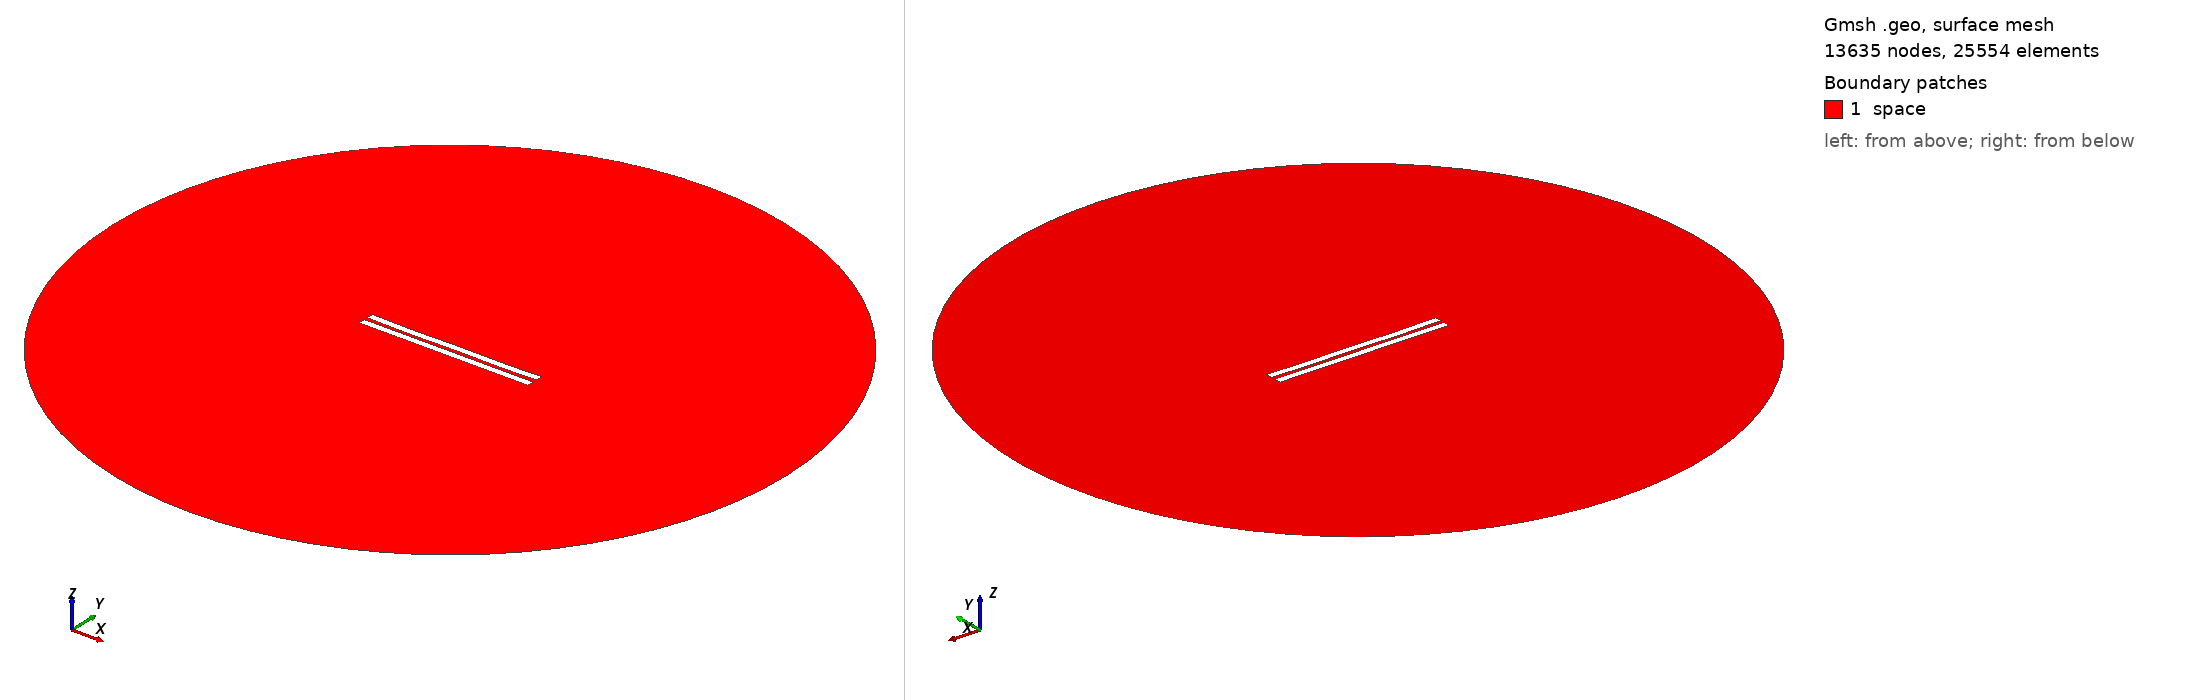

Gmsh geometry script, surface-meshed: 13635 nodes, 25554 surface elements. Boundary patches (legend numbers): 1 space. Left view from above one corner, right view from below the opposite corner. Legend entries are the model's physical surfaces. The drawing asked Gmsh for element sizes between 1% and 20% of the model's largest extent; the script's own settings can give other sizes.

=== 2631.geo (drawn) ===
//---------------------------------------
// Geometry kernel
//---------------------------------------

SetFactory("OpenCASCADE");



//---------------------------------------
// Parameters of the geometry
//---------------------------------------

// Overetch of the upper plate
overetch = 0.0;

// Distance between the plates
distance = 2.5;

// Discretization over the x axis (for the deformation)
nx = 50; 

// Length of the plate
L = 100 - overetch; 

// Number of modes
n = 4; 

// 1st mode coefficient
coeff(1) = -0.075;
beta(1) = 0.596864 * 3.1415926535 / L;

// 2nd mode coefficient
coeff(2) = -0.15;
beta(2) = 1.49418 * 3.1415926535 / L;

// 3rd mode coefficient
coeff(3) = -0.075;
beta(3) = 2.50025 * 3.1415926535 / L;

// 4th mode coefficient
coeff(4) = -0.15;
beta(4) = 3.49999 * 3.1415926535 / L;



//---------------------------------------
// Upper plate (deformed rectangle)
//---------------------------------------

// Coordiantes of the upper plate
xmin = -50;
xmax = 50 - overetch;

// Height of the upper plate
yheight = 4 - 2 * overetch;

// Indexes of the points
UpperID[] = {};
LowerID[] = {};
LeftID[] = {};
RightID[] = {};

// Point index
p = 1;

// Horizontal edges
For i In {1:nx}
    x = xmin + (i-1)*(xmax - xmin)/(nx-1);

    y_bottom = distance / 2 + overetch;
    For j In {1:n}
        C = (Cosh(beta(j)*L) + Cos(beta(j)*L)) / (Sinh(beta(j)*L) + Sin(beta(j)*L));
        y_bottom  = y_bottom + coeff(j) * (Cosh(beta(j)*(x+50)) - Cos(beta(j)*(x+50)) - C * (Sinh(beta(j)*(x+50)) - Sin(beta(j)*(x+50))));
    EndFor

    y_top = y_bottom + yheight;

    Point(p) = {x, y_top, 0, 1.0};
    UpperID[i] = p;
    p = p + 1;

    Point(p) = {x, y_bottom, 0, 1.0};
    LowerID[i] = p;
    p = p + 1;
EndFor

// Create point lists
UpperPts[] = {}; LowerPts[] = {};
For i In {1:nx}
  UpperPts[] += {UpperID[i]};
  LowerPts[] += {LowerID[i]};
EndFor

// Build splines
Spline(1) = {UpperPts[]};
Spline(2) = {LowerPts[]};
Line(3) = {LowerPts[nx-1], UpperPts[nx-1]};
Line(4) = {LowerPts[0], UpperPts[0]};

// Build the plane surface
Curve Loop(1) = {2, 3, -1, -4};
Plane Surface(1) = {1};



//---------------------------------------
// Lower plate (rectangle)
//---------------------------------------

// Vertices
Point(1001) = {-50, -1, 0, 1.0};
Point(1002) = { 50, -1, 0, 1.0};
Point(1003) = { 50,  -5, 0, 1.0};
Point(1004) = {-50,  -5, 0, 1.0};

// Edges
Line(5) = {1001, 1002};
Line(6) = {1002, 1003};
Line(7) = {1003, 1004};
Line(8) = {1004, 1001};

// Plane surface
Line Loop(2) = {5, 6, 7, 8};
Plane Surface(2) = {2}; 



//---------------------------------------
// Outer (fictious) boundary
//---------------------------------------

// Points
Point(1005) = {0, 0, 0};       // Center
Point(1006) = {200, 0, 0};     // Start point
Point(1007) = {0, 200, 0};     // 90 degrees
Point(1008) = {-200, 0, 0};    // 180 degrees
Point(1009) = {0, -200, 0};    // 270 degrees

// Circle arcs (each needs start, center, end)
Circle(9) = {1006, 1005, 1007};
Circle(10) = {1007, 1005, 1008};
Circle(11) = {1008, 1005, 1009};
Circle(12) = {1009, 1005, 1006};

// Plane surface for the entire domain
Curve Loop(3) = {9, 10, 11, 12};
Surface(3) = {3};

// Subtract the plates from the whole domain to obtain the actual domain where we want to solve the equations
BooleanDifference{ Surface{3}; Delete; }{ Surface{1}; Surface{2}; Delete; }




//---------------------------------------
// Transfinite Lines/Curves
//---------------------------------------

// Set the number of points on the boundaries
r = 7;

// Plates
Transfinite Curve {1, 2} = 50*r Using Progression 1;
Transfinite Curve {3, 4} = 2*r Using Progression 1;
Transfinite Line {5, 7} = 50*r Using Progression 1;
Transfinite Line {6, 8} = 2*r Using Progression 1;

// Outer boundary
Transfinite Line {9, 10, 11, 12} = 20 Using Progression 1;



//---------------------------------------
// Physical groups
//---------------------------------------                

// Physical curves (boundaries)
Physical Line("force_segment", 10) = {2};
Physical Line("upper_plate", 11) = {1, 3, 4};
Physical Line("lower_plate", 12) = {5, 6, 7, 8};
Physical Line("boundary", 20) = {9, 10, 11, 12};

// Physical Surfaces
Physical Surface("space", 30) = {3};



//---------------------------------------
// 6. Generate the Mesh
//---------------------------------------

// 2D mesh generation
Mesh 2;
